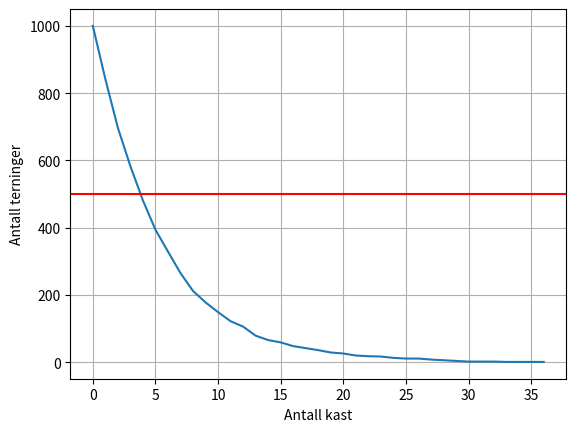

The matplotlib source for this figure:
import random as r
import matplotlib.pyplot as plt

antall_terninger_list = []
antall_kast_list = []
antall_kast = 0

def kast(terninger, antall_kast):
    antall_kast_list.append(antall_kast)
    antall_terninger_list.append(terninger)
    terningliste = []
    for _ in range(terninger):
        terning = r.randint(1, 6)
        terningliste.append(terning)
    return terningliste



terninger = 1000
halvering = terninger / 2

while terninger > 0:
    terningliste = kast(terninger, antall_kast)
    antall_kast += 1
    terninger = terninger - terningliste.count(6)



print(antall_kast_list)
print(antall_terninger_list)
plt.plot(antall_kast_list, antall_terninger_list)
plt.axhline(halvering, color="red")
plt.ylabel("Antall terninger")
plt.xlabel("Antall kast")
plt.grid()
plt.show()